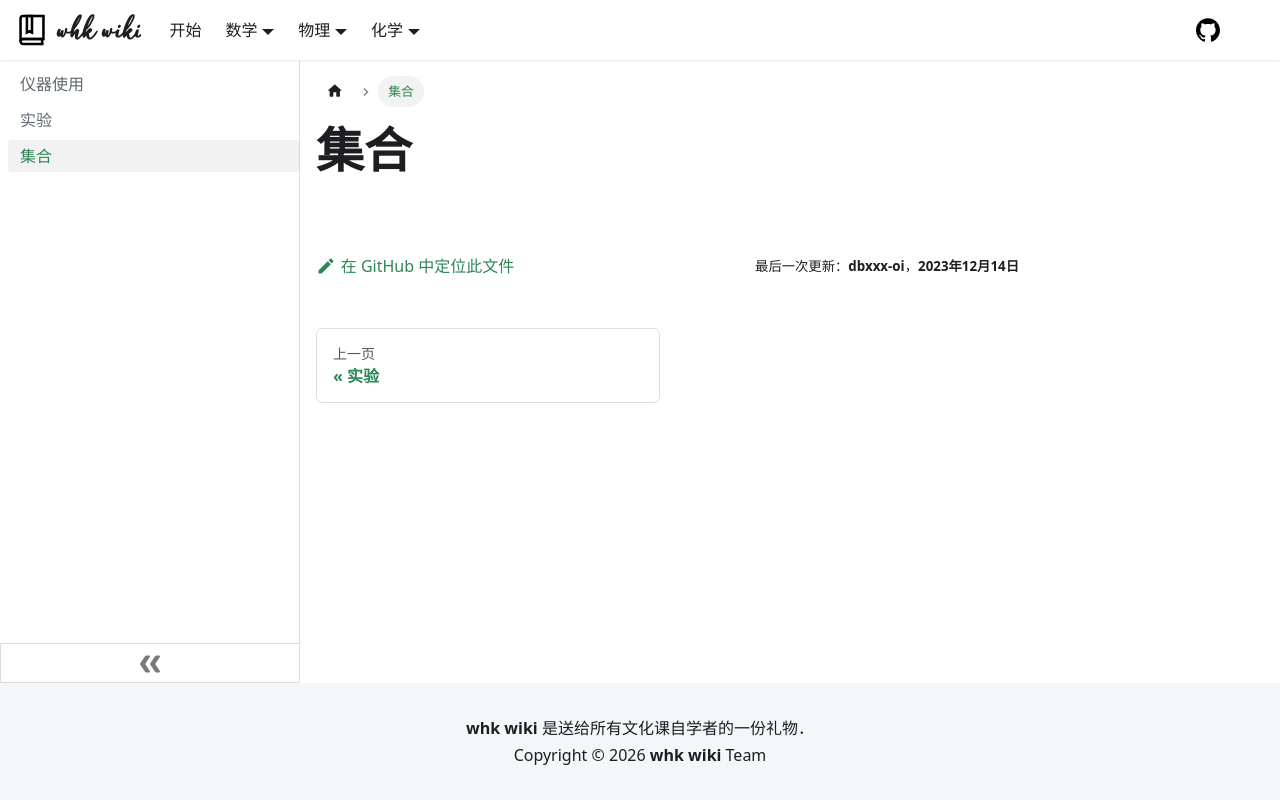

repository: whk-wiki/whk-wiki · page: physics/topic/set.html · generator: docusaurus

# 集合
